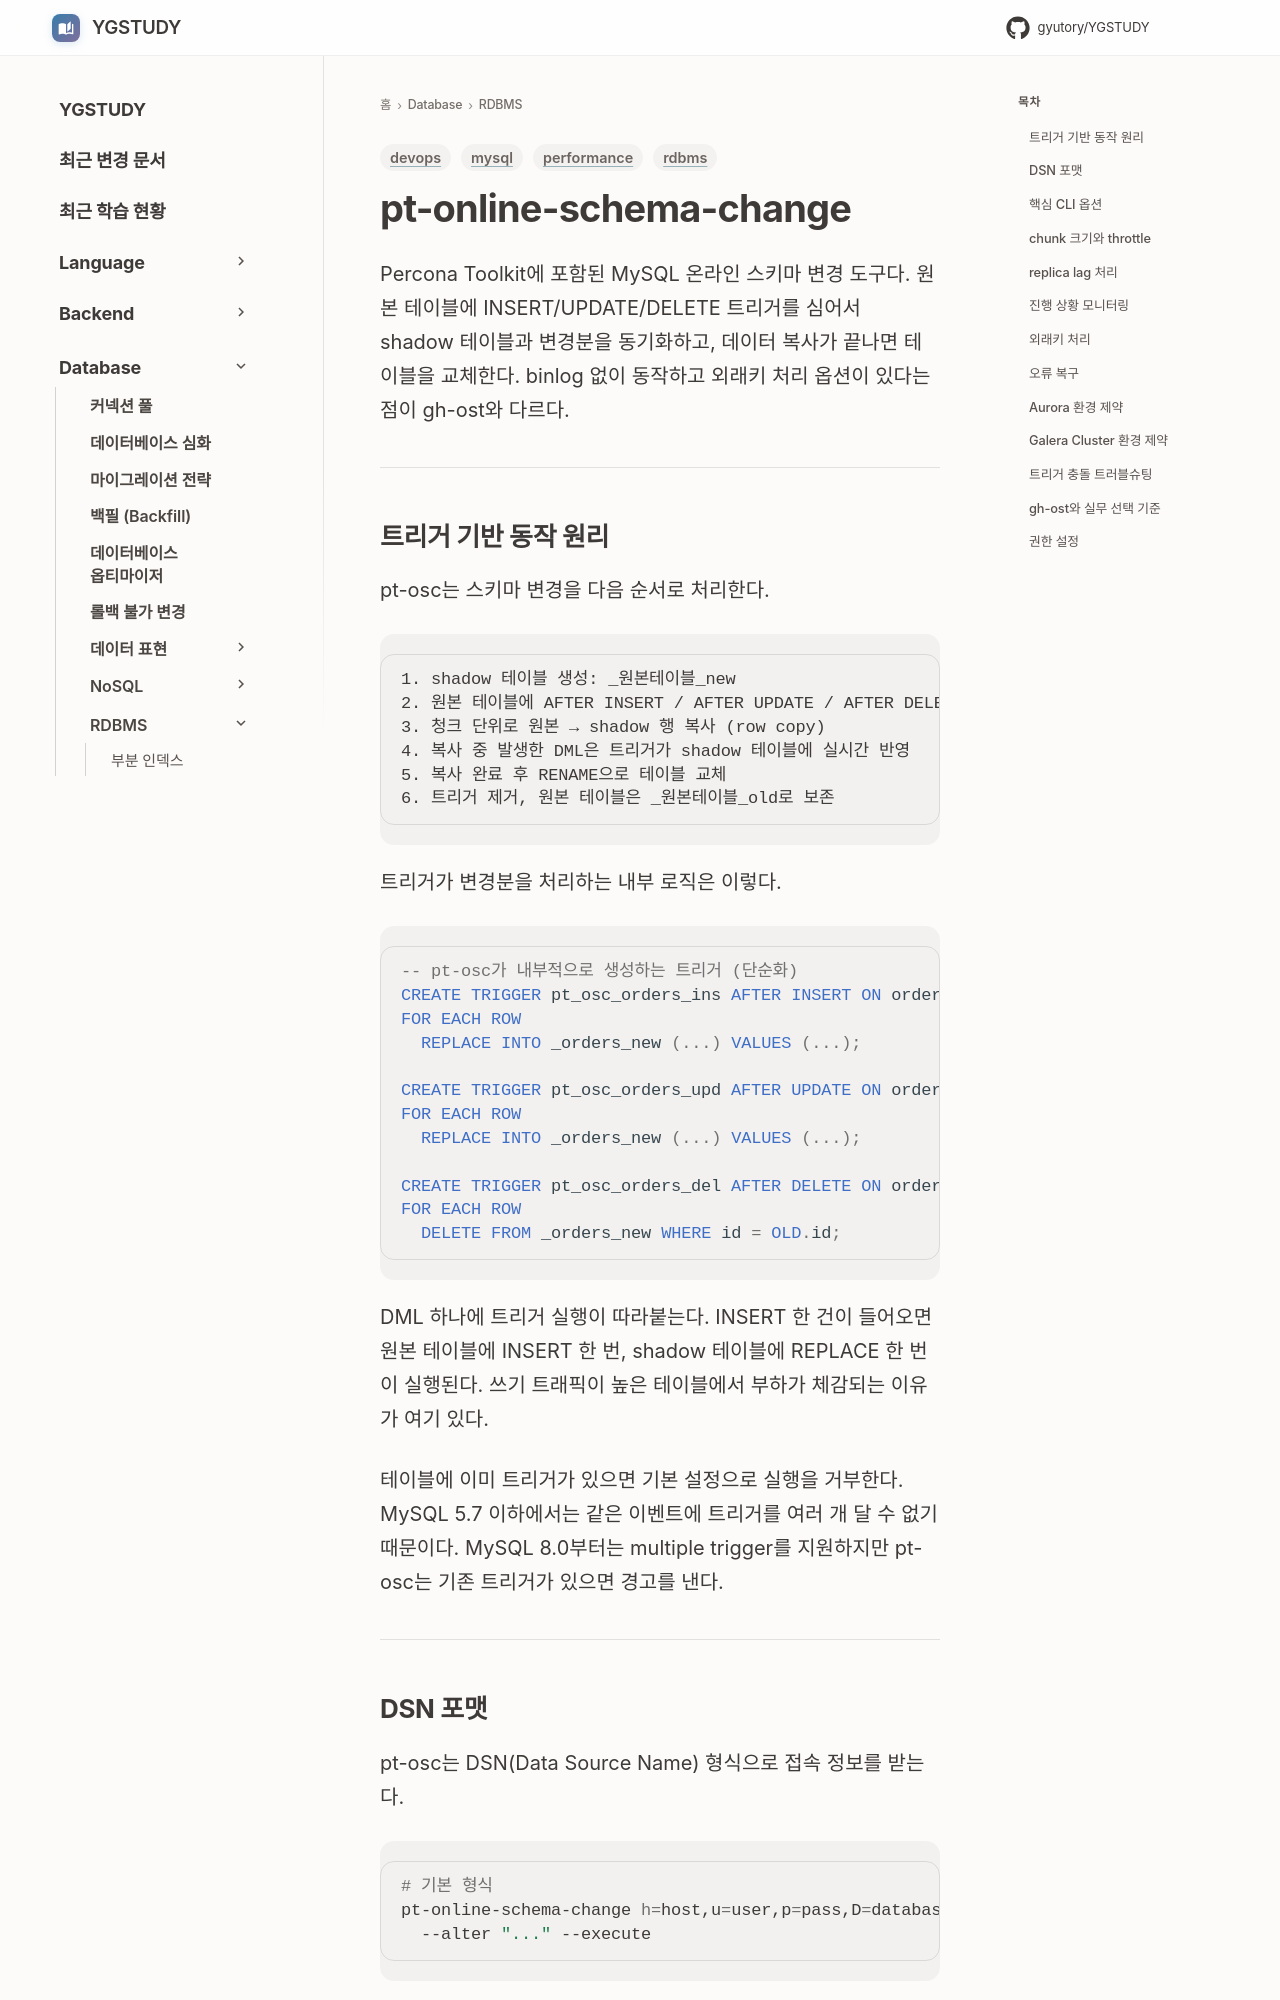

repository: GYUTORY/YGSTUDY · page: DataBase/RDBMS/pt_online_schema_change/index.html · generator: mkdocs

---
title: pt-online-schema-change
tags: [mysql, devops, rdbms, performance]
updated: 2026-08-06
---

# pt-online-schema-change

Percona Toolkit에 포함된 MySQL 온라인 스키마 변경 도구다. 원본 테이블에 INSERT/UPDATE/DELETE 트리거를 심어서 shadow 테이블과 변경분을 동기화하고, 데이터 복사가 끝나면 테이블을 교체한다. binlog 없이 동작하고 외래키 처리 옵션이 있다는 점이 gh-ost와 다르다.

---

## 트리거 기반 동작 원리

pt-osc는 스키마 변경을 다음 순서로 처리한다.

```
1. shadow 테이블 생성: _원본테이블_new
2. 원본 테이블에 AFTER INSERT / AFTER UPDATE / AFTER DELETE 트리거 3개 설치
3. 청크 단위로 원본 → shadow 행 복사 (row copy)
4. 복사 중 발생한 DML은 트리거가 shadow 테이블에 실시간 반영
5. 복사 완료 후 RENAME으로 테이블 교체
6. 트리거 제거, 원본 테이블은 _원본테이블_old로 보존
```

트리거가 변경분을 처리하는 내부 로직은 이렇다.

```sql
-- pt-osc가 내부적으로 생성하는 트리거 (단순화)
CREATE TRIGGER pt_osc_orders_ins AFTER INSERT ON orders
FOR EACH ROW
  REPLACE INTO _orders_new (...) VALUES (...);

CREATE TRIGGER pt_osc_orders_upd AFTER UPDATE ON orders
FOR EACH ROW
  REPLACE INTO _orders_new (...) VALUES (...);

CREATE TRIGGER pt_osc_orders_del AFTER DELETE ON orders
FOR EACH ROW
  DELETE FROM _orders_new WHERE id = OLD.id;
```

DML 하나에 트리거 실행이 따라붙는다. INSERT 한 건이 들어오면 원본 테이블에 INSERT 한 번, shadow 테이블에 REPLACE 한 번이 실행된다. 쓰기 트래픽이 높은 테이블에서 부하가 체감되는 이유가 여기 있다.

테이블에 이미 트리거가 있으면 기본 설정으로 실행을 거부한다. MySQL 5.7 이하에서는 같은 이벤트에 트리거를 여러 개 달 수 없기 때문이다. MySQL 8.0부터는 multiple trigger를 지원하지만 pt-osc는 기존 트리거가 있으면 경고를 낸다.

---
